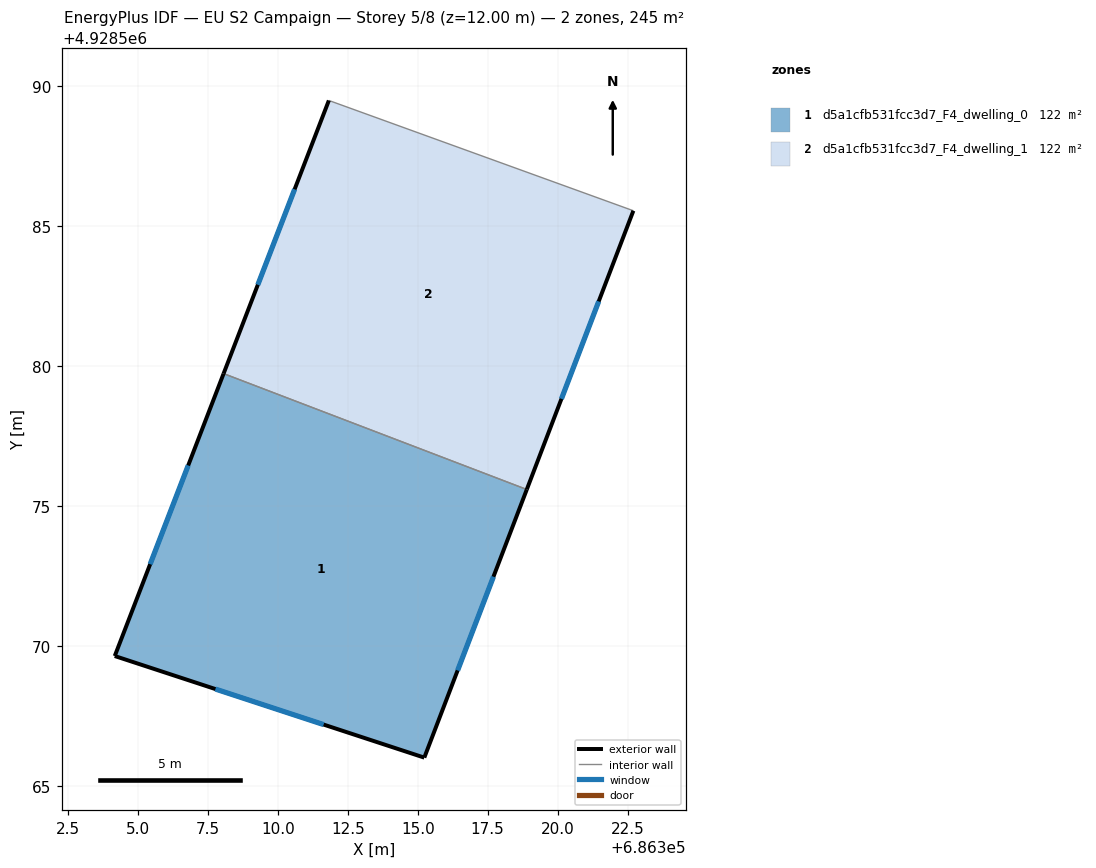
=== STOREY PLAN SPEC (per zone: floor XY polygon, exterior-wall plan segments, windows/doors) ===
zone 1: d5a1cfb531fcc3d7_F4_dwelling_0  (122.3 m²)
  floor: (686318.90, 4928575.59) (686315.24, 4928566.01) (686304.18, 4928569.64) (686308.06, 4928579.73)
  exterior wall: (686315.24, 4928566.01) – (686318.90, 4928575.59)  [10.3 m]
    window: (686316.43, 4928569.13) – (686317.71, 4928572.48)  [3.8 m²]
  exterior wall: (686304.18, 4928569.64) – (686315.24, 4928566.01)  [11.6 m]
    window: (686307.77, 4928568.46) – (686311.64, 4928567.19)  [4.3 m²]
  exterior wall: (686308.06, 4928579.73) – (686304.18, 4928569.64)  [10.8 m]
    window: (686306.80, 4928576.45) – (686305.44, 4928572.92)  [4.0 m²]
  interior walls: 1
zone 2: d5a1cfb531fcc3d7_F4_dwelling_1  (122.3 m²)
  floor: (686322.71, 4928585.55) (686318.90, 4928575.59) (686308.06, 4928579.73) (686311.83, 4928589.49)
  exterior wall: (686318.90, 4928575.59) – (686322.71, 4928585.55)  [10.7 m]
    window: (686320.14, 4928578.83) – (686321.47, 4928582.31)  [3.9 m²]
  exterior wall: (686311.83, 4928589.49) – (686308.06, 4928579.73)  [10.5 m]
    window: (686310.60, 4928586.32) – (686309.29, 4928582.91)  [3.8 m²]
  interior walls: 2

=== DERIVED (storey summary) ===
Building: EU S2 Campaign
Storey: 5 of 8  (floor level z = 12.00 m)
Storey gross floor area: 244.7 m²
Zones on this storey: 2
  - d5a1cfb531fcc3d7_F4_dwelling_0: floor 122.3 m²; exterior wall 32.7 m (98.1 m²); 3 window(s) 12.0 m²; WWR 12.2%
  - d5a1cfb531fcc3d7_F4_dwelling_1: floor 122.3 m²; exterior wall 21.1 m (63.4 m²); 2 window(s) 7.7 m²; WWR 12.2%
Zone adjacency (shared interzone walls):
  - d5a1cfb531fcc3d7_F4_dwelling_0 ↔ d5a1cfb531fcc3d7_F4_dwelling_1